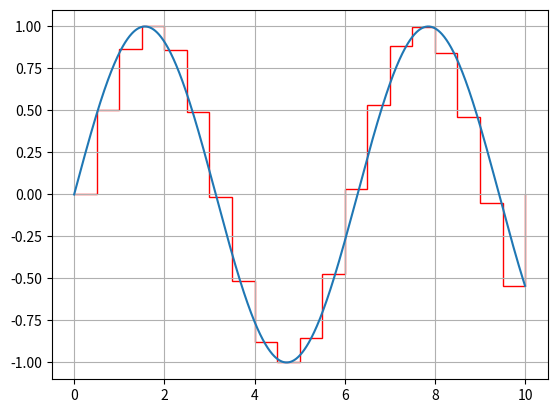

The matplotlib source for this figure:
#!/usr/bin/env python
# coding: utf-8

# In[2]:


# Numerical integration with the rectangle and trapezoidal rules
# import libraries\n",
import numpy as np
from matplotlib import pyplot as plt


# In[3]:


# define physical constants and time base\n",
a = 0
b = 10
dxf = 0.01
xf = np.linspace(a, b, int(b / dxf))
yf = np.sin(xf)
plt.figure()
plt.grid(True)
plt.plot(xf, yf)

dxc = 0.5
xc = np.linspace(a, b, int(b / dxc))
edges = np.linspace(a, b, int(b / dxc) + 1, endpoint=True)
yc = np.sin(xc)
plt.stairs(yc, edges, color='r')
plt.grid(True)
plt.show()


# In[4]:


n = len(xc)
  
# left-rectangle rule\n",
area1 = 0
for i in range(n - 1):
    area1 = area1 + yc[i] * dxc
print(area1)


# In[5]:


# right-rectangle rule\n",
area2 = 0
for i in range(n - 1):
    area2 = area2 + yc[i + 1] * dxc
print(area2)


# In[6]:


# trapezoid rule\n",
area3 = 0
for i in range(n - 1):
    area3 = area3 + (dxc / 2) * (yc[i] + yc[i + 1])
print(area3)


# In[7]:


# we can also use built in python functions\n",
area1 = sum(yc[:-1]) * dxc
area2 = sum(yc[1:]) * dxc
area3 = np.trapz(yc, xc)
print(area1, area2, area3)
area3 = np.trapz(yc) * dxc
print(area1, area2, area3)


# In[8]:


# we can also figure out better estimate using fine resolution data\n",
area1f = sum(yf[:-1]) * dxf
area2f = sum(yf[1:]) * dxf
area3f = np.trapz(yf, xf)  # This one gets very close to the true value of 1.8391!\n",
print(area1, area2, area3f)
area3f = np.trapz(yf) * dxf
print(area1, area2, area3f)


# In[ ]:




